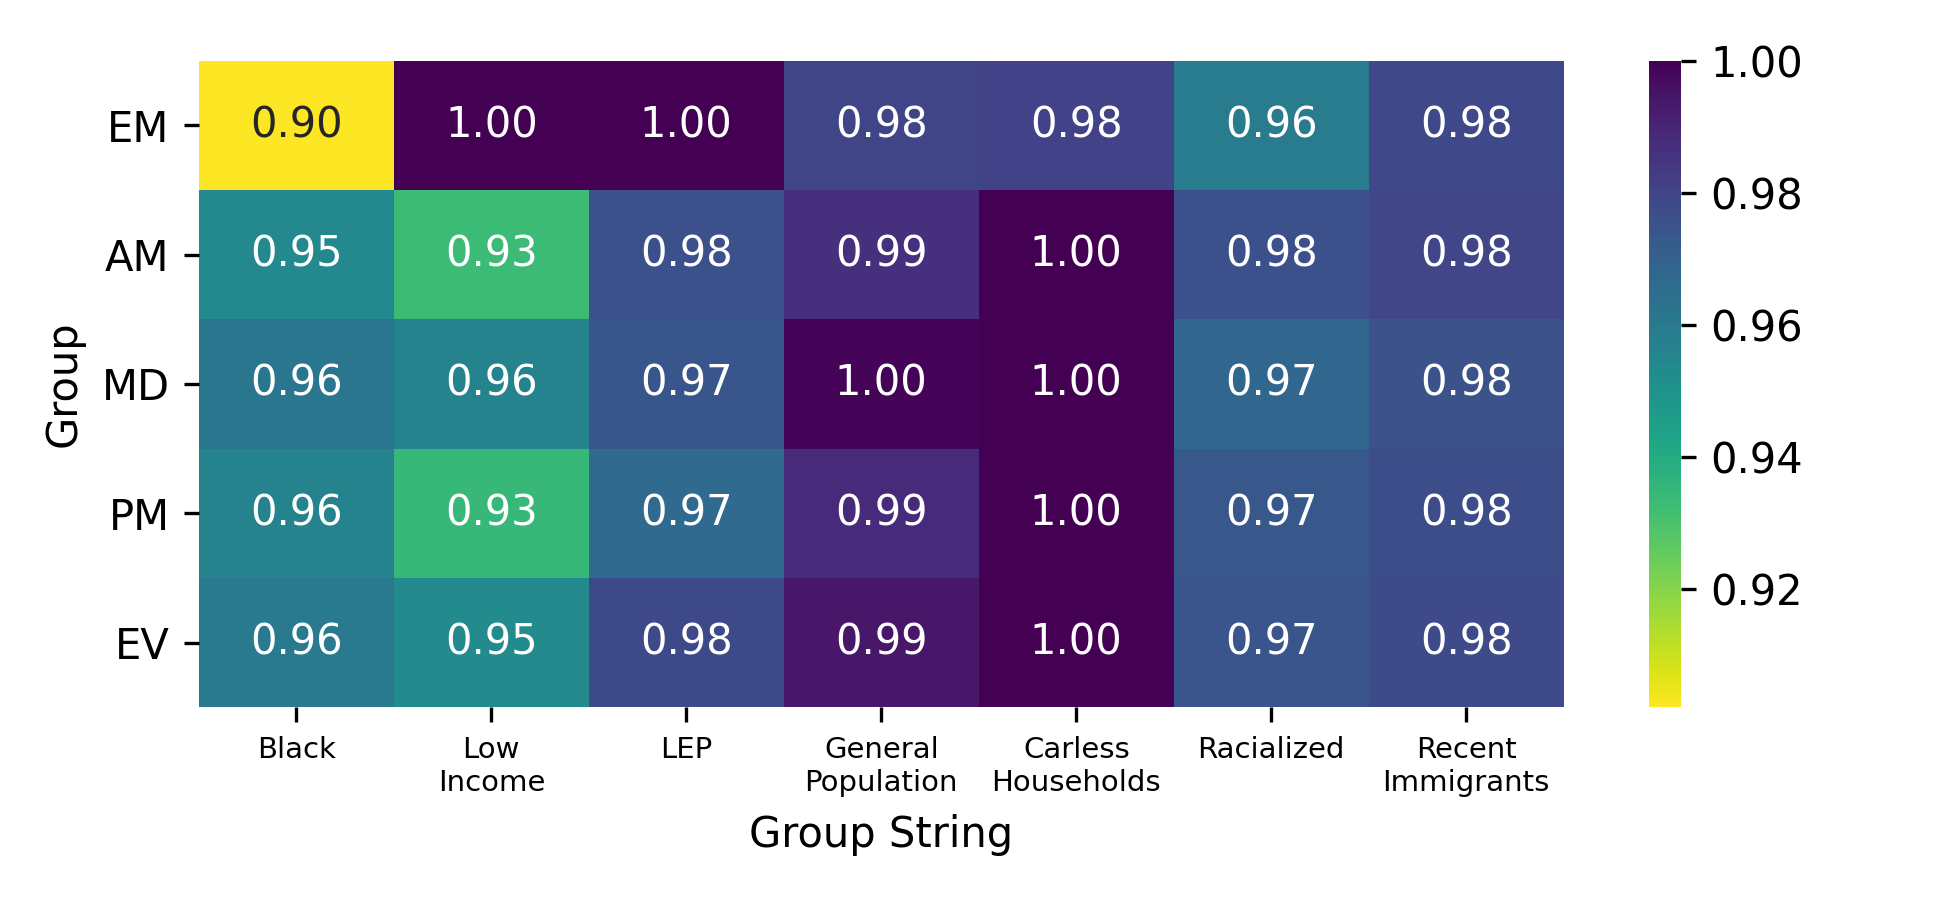

The table this chart was drawn from, first rows:
Group, Black, Low Income, LEP, General Population, Carless Households, Racialized, Recent Immigrants
EM, 0.145, 0.161, 0.161, 0.157, 0.157, 0.154, 0.157
AM, 0.754, 0.738, 0.771, 0.780, 0.790, 0.772, 0.774
MD, 0.523, 0.520, 0.530, 0.543, 0.544, 0.526, 0.530
PM, 0.704, 0.688, 0.712, 0.728, 0.736, 0.717, 0.719
EV, 0.474, 0.471, 0.483, 0.491, 0.494, 0.481, 0.483
